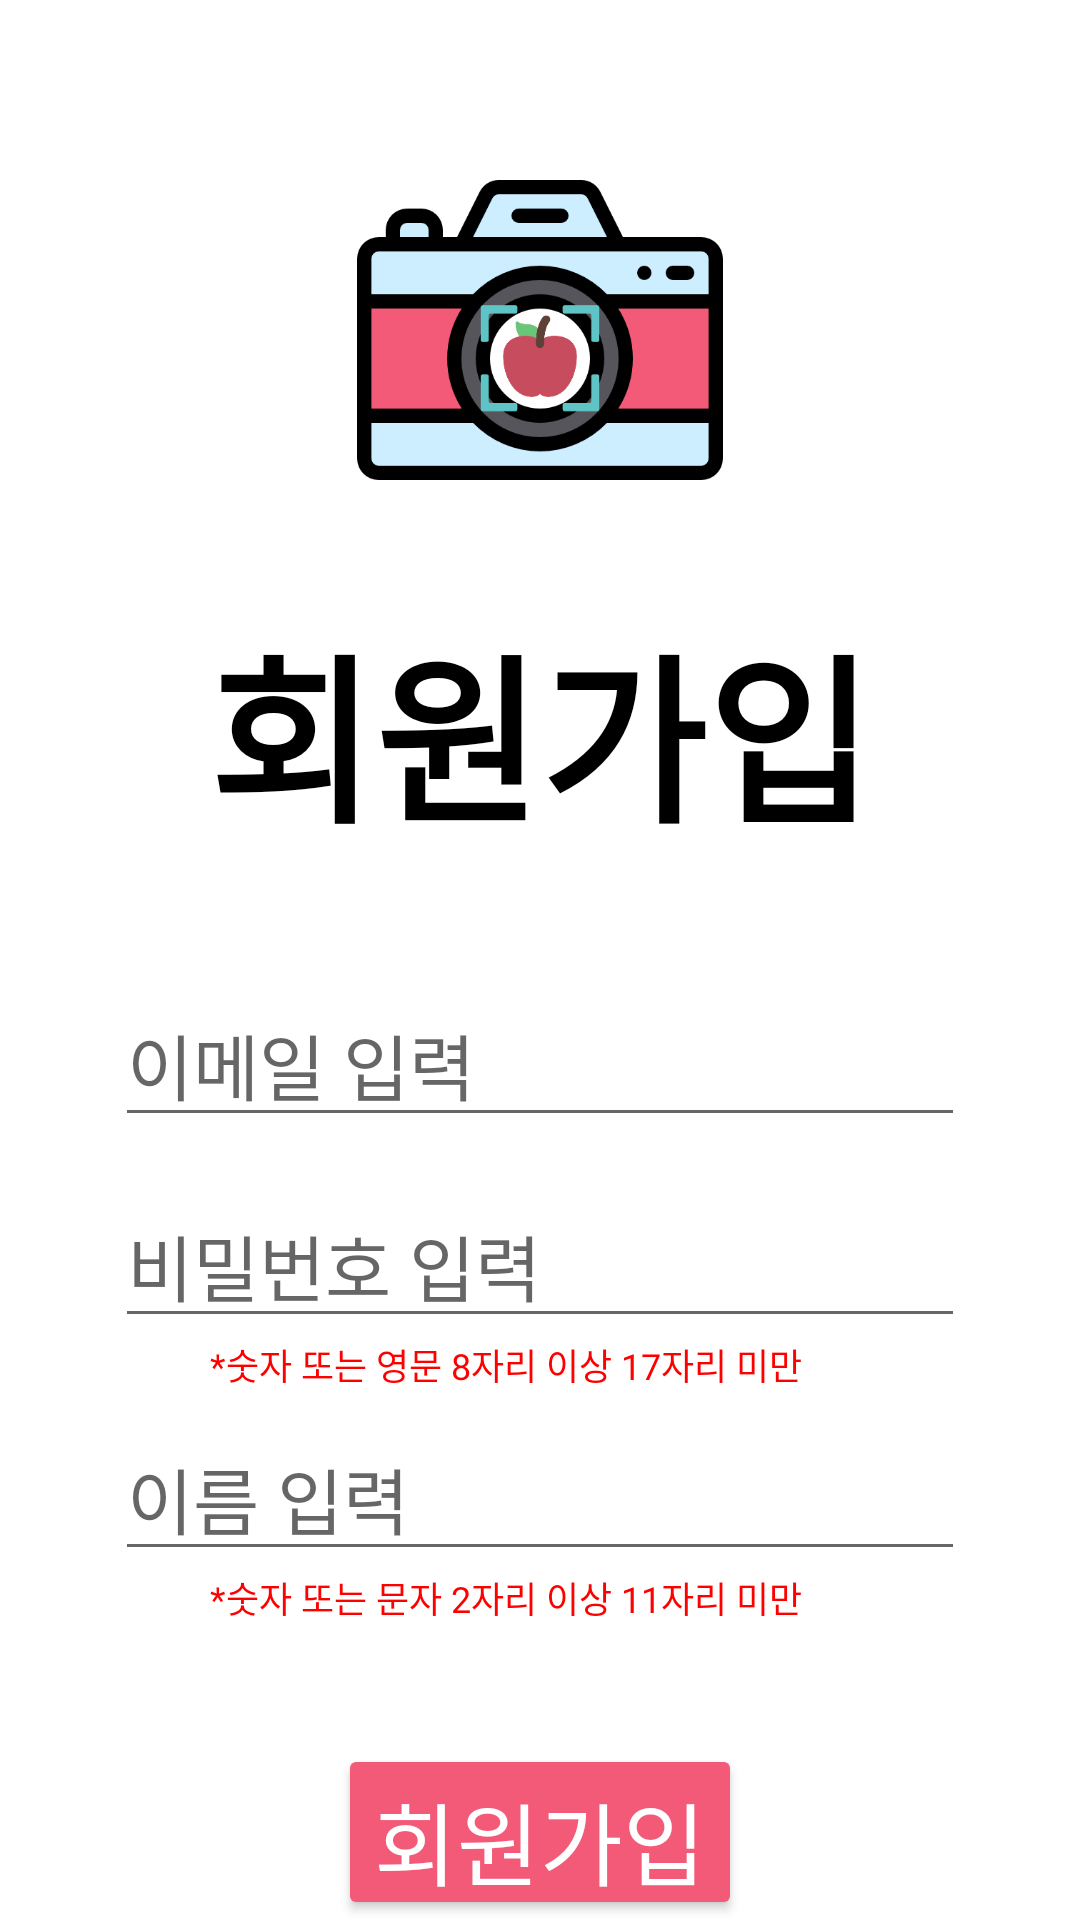

This screen was rendered from an Android layout file. Write that file and the resources it references.
<!-- AndroidManifest.xml: application theme Theme.Project -->
<!-- res/layout/activity_sign_up.xml -->
<?xml version="1.0" encoding="utf-8"?>
<LinearLayout xmlns:android="http://schemas.android.com/apk/res/android"
    xmlns:app="http://schemas.android.com/apk/res-auto"
    xmlns:tools="http://schemas.android.com/tools"
    android:layout_width="match_parent"
    android:layout_height="match_parent"
    android:orientation="vertical"
    android:backgroundTint="@color/white"
    tools:context=".SignUpActivity">

    <ImageView
        android:layout_width="match_parent"
        android:layout_height="100dp"
        android:src="@drawable/startlogo"
        android:layout_marginTop="60dp"/>


    <TextView
        android:layout_width="wrap_content"
        android:layout_height="wrap_content"
        android:text="회원가입"
        android:layout_gravity="center"
        android:layout_marginTop="40dp"
        android:textSize="60sp"
        android:fontFamily="@font/cute_font"
        android:textColor="#000000"
        android:textStyle="bold"/>


    <EditText
        android:id="@+id/editEmail"
        android:layout_width="wrap_content"
        android:layout_height="wrap_content"
        android:layout_marginTop="40dp"
        android:layout_gravity="center"
        android:ems="10"
        android:inputType="textEmailAddress"
        android:hint="이메일 입력"
        android:textSize="24sp"/>

    <EditText
        android:id="@+id/editPasswd"
        android:layout_width="wrap_content"
        android:layout_height="wrap_content"
        android:layout_marginTop="15dp"
        android:layout_gravity="center"
        android:ems="10"
        android:hint="비밀번호 입력"
        android:inputType="textPassword"
        android:textSize="24sp" />

    <TextView
        android:layout_width="wrap_content"
        android:layout_height="wrap_content"
        android:text="*숫자 또는 영문 8자리 이상 17자리 미만"
        android:layout_marginLeft="70dp"
        android:textColor="#FF0000"
        android:textSize="12sp"/>

    <EditText
        android:id="@+id/editNickname"
        android:layout_width="wrap_content"
        android:layout_height="wrap_content"
        android:layout_marginTop="8dp"
        android:layout_gravity="center"
        android:ems="10"
        android:hint="이름 입력"
        android:inputType="text"
        android:textSize="24sp" />
    <TextView
        android:layout_width="wrap_content"
        android:layout_height="wrap_content"
        android:text="*숫자 또는 문자 2자리 이상 11자리 미만"
        android:layout_marginLeft="70dp"
        android:textColor="#FF0000"
        android:textSize="12sp"/>

    <Button
        android:id="@+id/btnDone"
        android:layout_width="wrap_content"
        android:layout_height="wrap_content"
        android:layout_marginTop="40dp"
        android:textColor="@color/white"
        android:layout_gravity="center"
        android:text="회원가입"
        android:textSize="30sp"
        android:backgroundTint="#f25a78"/>


</LinearLayout>
<!-- resources referenced by this layout -->
<resources>
  <!-- drawable startlogo: png bitmap (drawable-v24, 22774 bytes) -->
  <style name="Theme.Project" parent="Theme.MaterialComponents.Light.NoActionBar">
          
          <item name="colorPrimary">@color/purple_500</item>
          <item name="colorPrimaryVariant">#F25A78</item>
          <item name="colorOnPrimary">@color/white</item>
          
          <item name="colorSecondary">@color/teal_200</item>
          <item name="colorSecondaryVariant">@color/teal_700</item>
          <item name="colorOnSecondary">@color/black</item>
          
          <item name="android:statusBarColor" tools:targetApi="l">?attr/colorPrimaryVariant</item>
          
      </style>
  <!-- not gathered from this repository: default colours our renderer supplied (Android Studio template values) -->
  <color name="purple_500">#FF6200EE</color>
  <color name="teal_200">#FF03DAC5</color>
  <color name="teal_700">#FF018786</color>
  <color name="black">#FF000000</color>
  <color name="white">#FFFFFFFF</color>
</resources>
